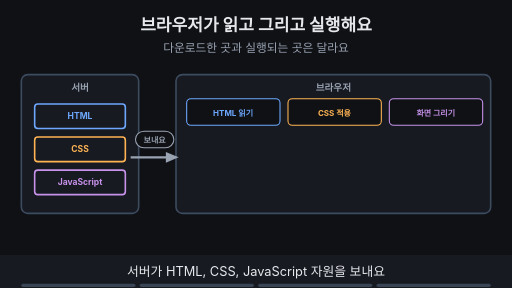
t = 0.00 s
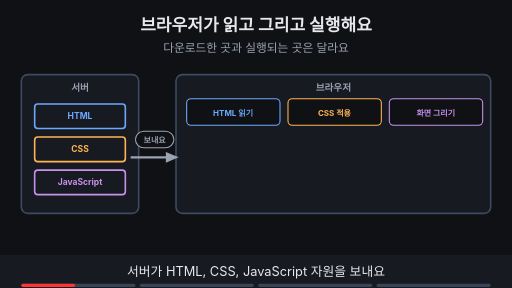
t = 1.88 s
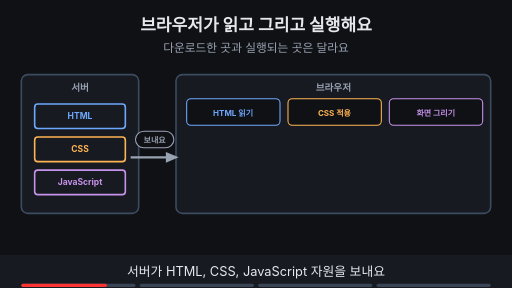
t = 3.00 s
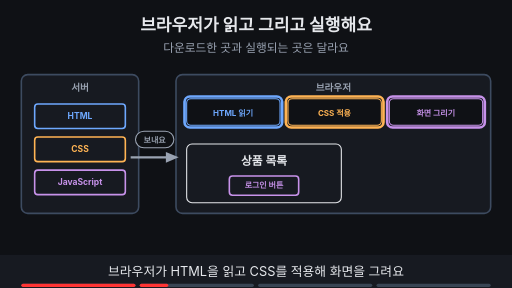
t = 5.00 s
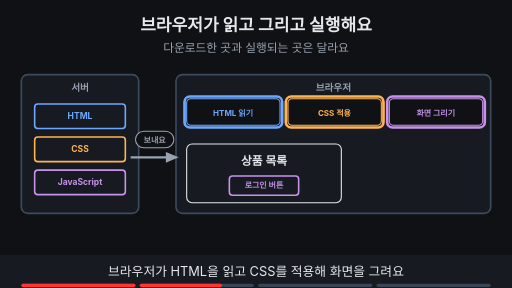
t = 6.88 s
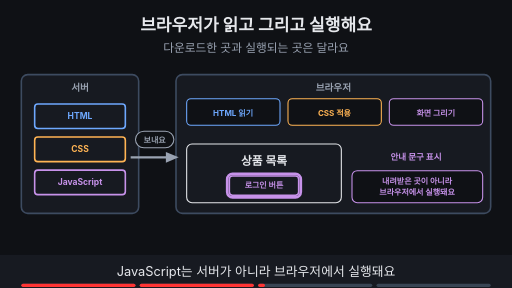
t = 8.24 s

The animated SVG that drew these frames (rendered in a browser with its animation timeline set to each time). Animation: 13 SMIL elements (animate=13); frames cover the first 8.24 s, repeats indefinitely.

<svg xmlns="http://www.w3.org/2000/svg" viewBox="0 0 960 540" width="960" height="540" font-family="-apple-system,'Apple SD Gothic Neo','Segoe UI',sans-serif">
<title>브라우저가 읽고 그리고 실행해요</title>
<rect width="960" height="540" fill="#0f1115"/>
<text x="480" y="58" text-anchor="middle" font-size="32" font-weight="700" fill="#e6e8ec">브라우저가 읽고 그리고 실행해요</text>
<text x="480" y="98" text-anchor="middle" font-size="22" fill="#9aa3b2">다운로드한 곳과 실행되는 곳은 달라요</text>
<rect x="40" y="140" width="220" height="260" rx="12" fill="#171a21" stroke="#3d4b60" stroke-width="3"/><text x="150" y="170" text-anchor="middle" font-size="18" font-weight="700" fill="#9aa3b2">서버</text><rect x="330" y="140" width="590" height="260" rx="12" fill="#171a21" stroke="#3d4b60" stroke-width="3"/><text x="625" y="170" text-anchor="middle" font-size="18" font-weight="700" fill="#9aa3b2">브라우저</text><rect x="65" y="195" width="170" height="46" rx="6" fill="#171a21" stroke="#6ea8fe" stroke-width="3"/><text x="150.0" y="223.76" text-anchor="middle" font-size="16" font-weight="700" fill="#6ea8fe">HTML</text><rect x="65" y="257" width="170" height="46" rx="6" fill="#171a21" stroke="#ffb454" stroke-width="3"/><text x="150.0" y="285.76" text-anchor="middle" font-size="16" font-weight="700" fill="#ffb454">CSS</text><rect x="65" y="319" width="170" height="46" rx="6" fill="#171a21" stroke="#c792ea" stroke-width="3"/><text x="150.0" y="347.76" text-anchor="middle" font-size="16" font-weight="700" fill="#c792ea">JavaScript</text><rect x="350" y="185" width="175" height="50" rx="8" fill="#0f1115" stroke="#6ea8fe" stroke-width="2"/><text x="437" y="217" text-anchor="middle" font-size="15" font-weight="700" fill="#6ea8fe">HTML 읽기</text><rect x="540" y="185" width="175" height="50" rx="8" fill="#0f1115" stroke="#ffb454" stroke-width="2"/><text x="627" y="217" text-anchor="middle" font-size="15" font-weight="700" fill="#ffb454">CSS 적용</text><rect x="730" y="185" width="175" height="50" rx="8" fill="#0f1115" stroke="#c792ea" stroke-width="2"/><text x="817" y="217" text-anchor="middle" font-size="15" font-weight="700" fill="#c792ea">화면 그리기</text><g><line x1="245" y1="295" x2="319" y2="295" stroke="#9aa3b2" stroke-width="4"/><polygon points="335,295 311,285 311,305" fill="#9aa3b2"/><rect x="254" y="246" width="72" height="31" rx="16" fill="#0f1115" stroke="#9aa3b2" stroke-width="2"/><text x="290" y="267.4" text-anchor="middle" font-size="15" font-weight="700" fill="#9aa3b2">보내요</text></g><g opacity="0"><animate attributeName="opacity" values="0;0;1;1;0;0" keyTimes="0;0.250;0.265;0.485;0.500;1" dur="16s" repeatCount="indefinite"/><rect x="346" y="181" width="183" height="58" rx="10" fill="none" stroke="#6ea8fe" stroke-width="5"/><rect x="536" y="181" width="183" height="58" rx="10" fill="none" stroke="#ffb454" stroke-width="5"/><rect x="726" y="181" width="183" height="58" rx="10" fill="none" stroke="#c792ea" stroke-width="5"/></g><g opacity="0"><animate attributeName="opacity" values="0;0;1;1" keyTimes="0;0.250;0.265;1" dur="16s" repeatCount="indefinite"/><rect x="350" y="270" width="290" height="110" rx="10" fill="#171a21" stroke="#e6e8ec" stroke-width="2"/><text x="495" y="310" text-anchor="middle" font-size="22" font-weight="700" fill="#e6e8ec">상품 목록</text><rect x="430" y="330" width="130" height="36" rx="6" fill="#171a21" stroke="#c792ea" stroke-width="3"/><text x="495.0" y="353.4" text-anchor="middle" font-size="15" font-weight="700" fill="#c792ea">로그인 버튼</text></g><g opacity="0"><animate attributeName="opacity" values="0;0;1;1;0;0" keyTimes="0;0.500;0.515;0.735;0.750;1" dur="16s" repeatCount="indefinite"/><rect x="426" y="326" width="138" height="44" rx="10" fill="none" stroke="#c792ea" stroke-width="5"/><text x="780" y="300" text-anchor="middle" font-size="16" font-weight="700" fill="#c792ea">안내 문구 표시</text></g><g opacity="0"><animate attributeName="opacity" values="0;0;1;1;0;0" keyTimes="0;0.500;0.515;0.735;0.750;1" dur="16s" repeatCount="indefinite"/><rect x="660" y="320" width="245" height="60" rx="10" fill="#0f1115" stroke="#c792ea" stroke-width="2"/><text x="782" y="345" text-anchor="middle" font-size="15" font-weight="700" fill="#c792ea">내려받은 곳이 아니라</text><text x="782" y="366" text-anchor="middle" font-size="15" font-weight="700" fill="#c792ea">브라우저에서 실행돼요</text></g><g opacity="0"><animate attributeName="opacity" values="0;0;1;1" keyTimes="0;0.750;0.765;1" dur="16s" repeatCount="indefinite"/><line x1="335" y1="380" x2="261" y2="380" stroke="#7ee7c7" stroke-width="4"/><polygon points="245,380 269,370 269,390" fill="#7ee7c7"/><rect x="188" y="400" width="203" height="31" rx="16" fill="#0f1115" stroke="#7ee7c7" stroke-width="2"/><text x="290" y="420.4" text-anchor="middle" font-size="15" font-weight="700" fill="#7ee7c7">그림 같은 자원도 요청해요</text></g>
<rect x="0" y="478" width="960" height="62" fill="#171a21"/>
<g opacity="1"><animate attributeName="opacity" values="1;1;0;0" keyTimes="0;0.235;0.250;1" dur="16s" repeatCount="indefinite"/><text x="480" y="518" text-anchor="middle" font-size="24" fill="#e6e8ec">서버가 HTML, CSS, JavaScript 자원을 보내요</text></g>
<g opacity="0"><animate attributeName="opacity" values="0;0;1;1;0;0" keyTimes="0;0.250;0.265;0.485;0.500;1" dur="16s" repeatCount="indefinite"/><text x="480" y="518" text-anchor="middle" font-size="24" fill="#e6e8ec">브라우저가 HTML을 읽고 CSS를 적용해 화면을 그려요</text></g>
<g opacity="0"><animate attributeName="opacity" values="0;0;1;1;0;0" keyTimes="0;0.500;0.515;0.735;0.750;1" dur="16s" repeatCount="indefinite"/><text x="480" y="518" text-anchor="middle" font-size="24" fill="#e6e8ec">JavaScript는 서버가 아니라 브라우저에서 실행돼요</text></g>
<g opacity="0"><animate attributeName="opacity" values="0;0;1;1" keyTimes="0;0.750;0.765;1" dur="16s" repeatCount="indefinite"/><text x="480" y="518" text-anchor="middle" font-size="24" fill="#e6e8ec">이미지 같은 외부 자원도 브라우저가 요청해요</text></g>

<g aria-label="재생 진행 막대" data-stage-count="4"><g class="progress-segment" data-stage="1"><rect x="40" y="532" width="214" height="6" rx="3" fill="#394554"/><rect x="40" y="532" width="0" height="6" rx="3" fill="#ff3434"><animate attributeName="width" values="0;214;214" keyTimes="0;0.250000;1" dur="16s" repeatCount="indefinite"/></rect></g><g class="progress-segment" data-stage="2"><rect x="262" y="532" width="214" height="6" rx="3" fill="#394554"/><rect x="262" y="532" width="0" height="6" rx="3" fill="#ff3434"><animate attributeName="width" values="0;0;214;214" keyTimes="0;0.250000;0.500000;1" dur="16s" repeatCount="indefinite"/></rect></g><g class="progress-segment" data-stage="3"><rect x="484" y="532" width="214" height="6" rx="3" fill="#394554"/><rect x="484" y="532" width="0" height="6" rx="3" fill="#ff3434"><animate attributeName="width" values="0;0;214;214" keyTimes="0;0.500000;0.750000;1" dur="16s" repeatCount="indefinite"/></rect></g><g class="progress-segment" data-stage="4"><rect x="706" y="532" width="214" height="6" rx="3" fill="#394554"/><rect x="706" y="532" width="0" height="6" rx="3" fill="#ff3434"><animate attributeName="width" values="0;0;214" keyTimes="0;0.750000;1" dur="16s" repeatCount="indefinite"/></rect></g></g></svg>
